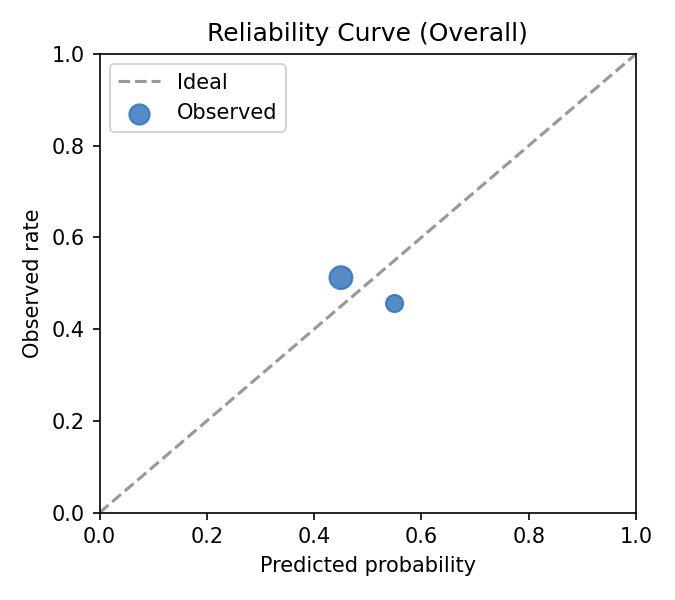

Data behind this chart, as committed beside it:
bin, bin_low, bin_high, count, pred_mean, obs_rate
(0.4, 0.5], 0.4, 0.5, 203.0, 0.4761, 0.5123
(0.5, 0.6], 0.5, 0.6, 68.0, 0.5109, 0.4559
